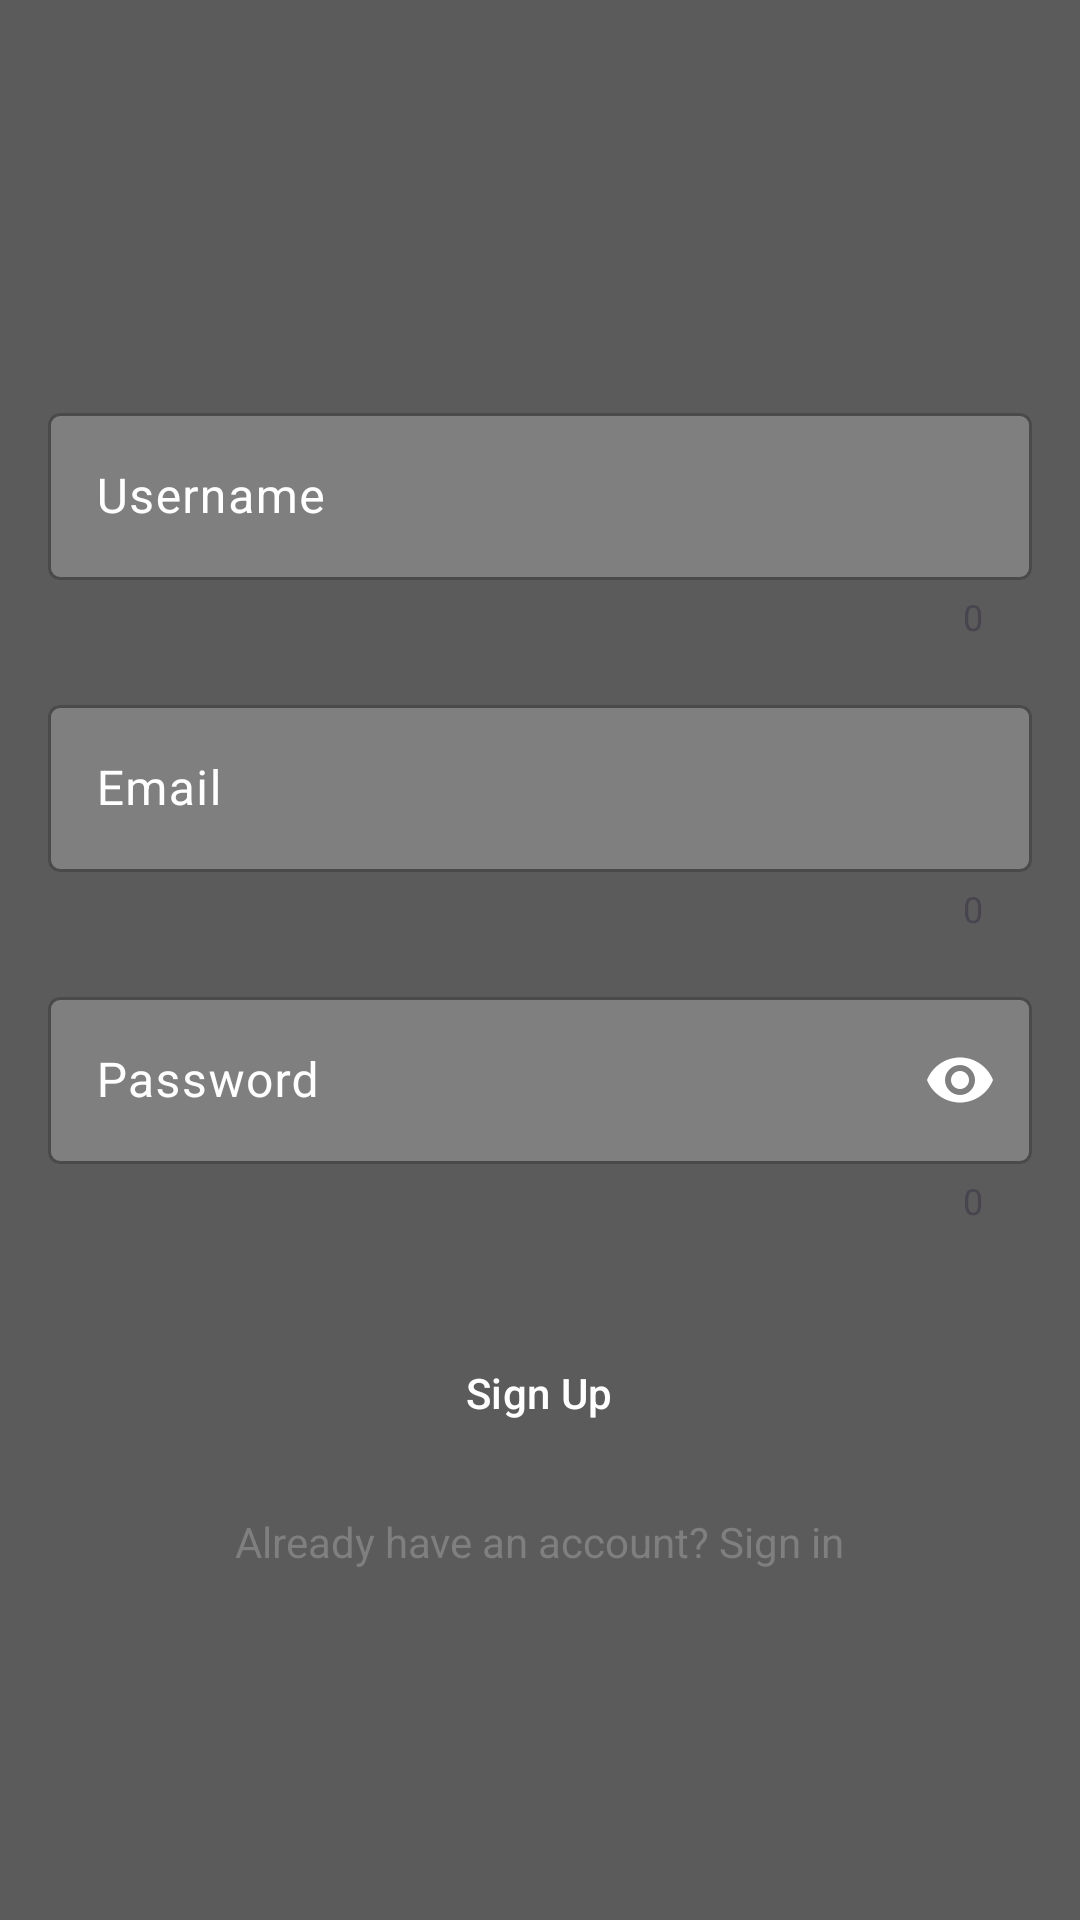

Android layout source for this screen:
<!-- AndroidManifest.xml: application theme Theme.MangaTN -->
<!-- res/layout/activity_signup.xml -->
<?xml version="1.0" encoding="utf-8"?>
<LinearLayout xmlns:android="http://schemas.android.com/apk/res/android"
    android:layout_width="match_parent"
    android:layout_height="match_parent"
    xmlns:app="http://schemas.android.com/apk/res-auto"
    android:orientation="vertical"
    android:padding="16dp"
    android:background="?colorPrimary">

    <LinearLayout
        android:layout_width="match_parent"
        android:layout_height="match_parent"
        android:gravity="center"
        android:orientation="vertical">

        <ImageView
            android:layout_width="wrap_content"
            android:layout_height="wrap_content"
            android:src="@drawable/logo_app"
            android:layout_gravity="center_horizontal"
            android:layout_marginBottom="16dp" />

        <com.google.android.material.textfield.TextInputLayout
            app:boxBackgroundColor="?colorSecondary"
            app:placeholderTextColor="@color/white"
            app:boxStrokeColor="@color/white"
            app:hintTextColor="@color/white"
            app:endIconTint="@color/white"
            android:textColorHint="@color/white"
            android:layout_width="match_parent"
            android:layout_height="wrap_content"
            android:hint="@string/username"
            app:endIconMode="clear_text"
            android:layout_marginBottom="16dp"
            app:errorEnabled="true"
            app:counterEnabled="true" >

            <com.google.android.material.textfield.TextInputEditText
                android:id="@+id/editTextUsername"
                android:layout_width="match_parent"
                android:layout_height="wrap_content"
                android:inputType="text" />

        </com.google.android.material.textfield.TextInputLayout>

        <com.google.android.material.textfield.TextInputLayout
            app:boxBackgroundColor="?colorSecondary"
            app:placeholderTextColor="@color/white"
            app:boxStrokeColor="@color/white"
            app:hintTextColor="@color/white"
            app:endIconTint="@color/white"
            android:textColorHint="@color/white"
            android:layout_width="match_parent"
            android:layout_height="wrap_content"
            android:hint="@string/email"
            app:endIconMode="clear_text"
            android:layout_marginBottom="16dp"
            app:errorEnabled="true"
            app:counterEnabled="true" >

            <com.google.android.material.textfield.TextInputEditText
                android:id="@+id/editTextEmail"
                android:layout_width="match_parent"
                android:layout_height="wrap_content"
                android:inputType="textEmailAddress" />

        </com.google.android.material.textfield.TextInputLayout>

        <com.google.android.material.textfield.TextInputLayout
            app:boxBackgroundColor="?colorSecondary"
            app:placeholderTextColor="@color/white"
            app:boxStrokeColor="@color/white"
            app:hintTextColor="@color/white"
            app:endIconTint="@color/white"
            android:textColorHint="@color/white"
            android:layout_width="match_parent"
            android:layout_height="wrap_content"
            app:endIconMode="password_toggle"
            android:hint="@string/password"
            app:errorEnabled="true"
            app:counterEnabled="true"
            android:layout_marginBottom="16dp" >

            <com.google.android.material.textfield.TextInputEditText
                android:id="@+id/editTextPassword"
                android:layout_width="match_parent"
                android:layout_height="wrap_content"
                android:inputType="textPassword" />

        </com.google.android.material.textfield.TextInputLayout>

        <Button
            style="@style/Widget.Material3.Button.ElevatedButton"
            android:id="@+id/buttonSignUp"
            android:layout_width="wrap_content"
            android:layout_height="wrap_content"
            android:layout_gravity="center"
            android:layout_marginTop="16dp"
            android:text="@string/sign_up"
            android:textColor="@color/white"
            android:backgroundTint="?colorSecondary"/>

        <TextView
            android:id="@+id/textViewSignIn"
            android:layout_width="wrap_content"
            android:layout_height="wrap_content"
            android:layout_gravity="center"
            android:layout_marginTop="16dp"
            android:text="@string/already_have_an_account_sign_in"
            android:textColor="@color/grey" />

    </LinearLayout>

</LinearLayout>
<!-- resources referenced by this layout -->
<resources>
  <color name="grey">#7F7F7F</color>
  <color name="white">#FFFFFFFF</color>
  <string name="already_have_an_account_sign_in">Already have an account? Sign in</string>
  <string name="email">Email</string>
  <string name="password">Password</string>
  <string name="sign_up">Sign Up</string>
  <string name="username">Username</string>
  <style name="Theme.MangaTN" parent="Theme.Material3.DayNight.NoActionBar">
          
          <item name="colorPrimary">#5B5B5B</item>
          <item name="colorPrimaryVariant">#5B5B5B</item>
          <item name="colorOnPrimary">#5B5B5B</item>
          
          <item name="colorSecondary">@color/grey</item>
          <item name="colorSecondaryVariant">@color/grey</item>
          <item name="colorOnSecondary">@color/grey</item>
          
          <item name="android:statusBarColor">#5B5B5B</item>
          
          <item name="popupMenuStyle">@style/Widget.App.PopupMenu</item>
          <item name="android:itemTextAppearance">@style/ChangeTextColor</item>
          <item name="checkboxStyle">@style/CustomMaterialCheckBoxStyle</item>
          <item name="bottomSheetDialogTheme">@style/ThemeOverlay.App.BottomSheetDialog</item>
      </style>
  <style name="Widget.App.PopupMenu" parent="Widget.Material3.PopupMenu">
          <item name="android:popupBackground">@drawable/custom_popupmenu_background</item>
          <item name="android:itemBackground">@color/grey</item>
      </style>
  <style name="ChangeTextColor">
          <item name="android:textColor">@color/white</item>
      </style>
  <style name="CustomMaterialCheckBoxStyle" parent="Widget.Material3.CompoundButton.CheckBox">
          <item name="android:textColor">@color/white</item>
          <item name="buttonTint">@color/button_tint</item>
          <item name="buttonIconTint">@color/button_icon_tint</item>
      </style>
  <style name="ThemeOverlay.App.BottomSheetDialog" parent="ThemeOverlay.Material3.BottomSheetDialog">
          <item name="bottomSheetStyle">@style/ModalBottomSheetDialog</item>
      </style>
  <!-- drawable custom_popupmenu_background (drawable) -->
  <?xml version="1.0" encoding="UTF-8"?>
  <shape xmlns:android="http://schemas.android.com/apk/res/android">
      <solid android:color="?colorSecondary"/>
      <corners
          android:radius="16dp"/>
      <padding
          android:bottom="8dp"
          android:top="8dp"/>
  </shape>
  <style name="ModalBottomSheetDialog" parent="Widget.Material3.BottomSheet.Modal">
          <item name="backgroundTint">#121212</item>
          <item name="shapeAppearance">@style/ShapeAppearance.App.LargeComponent</item>
      </style>
  <style name="ShapeAppearance.App.LargeComponent" parent="ShapeAppearance.Material3.LargeComponent">
          <item name="cornerFamily">rounded</item>
          <item name="cornerSize">24dp</item>
      </style>
</resources>
